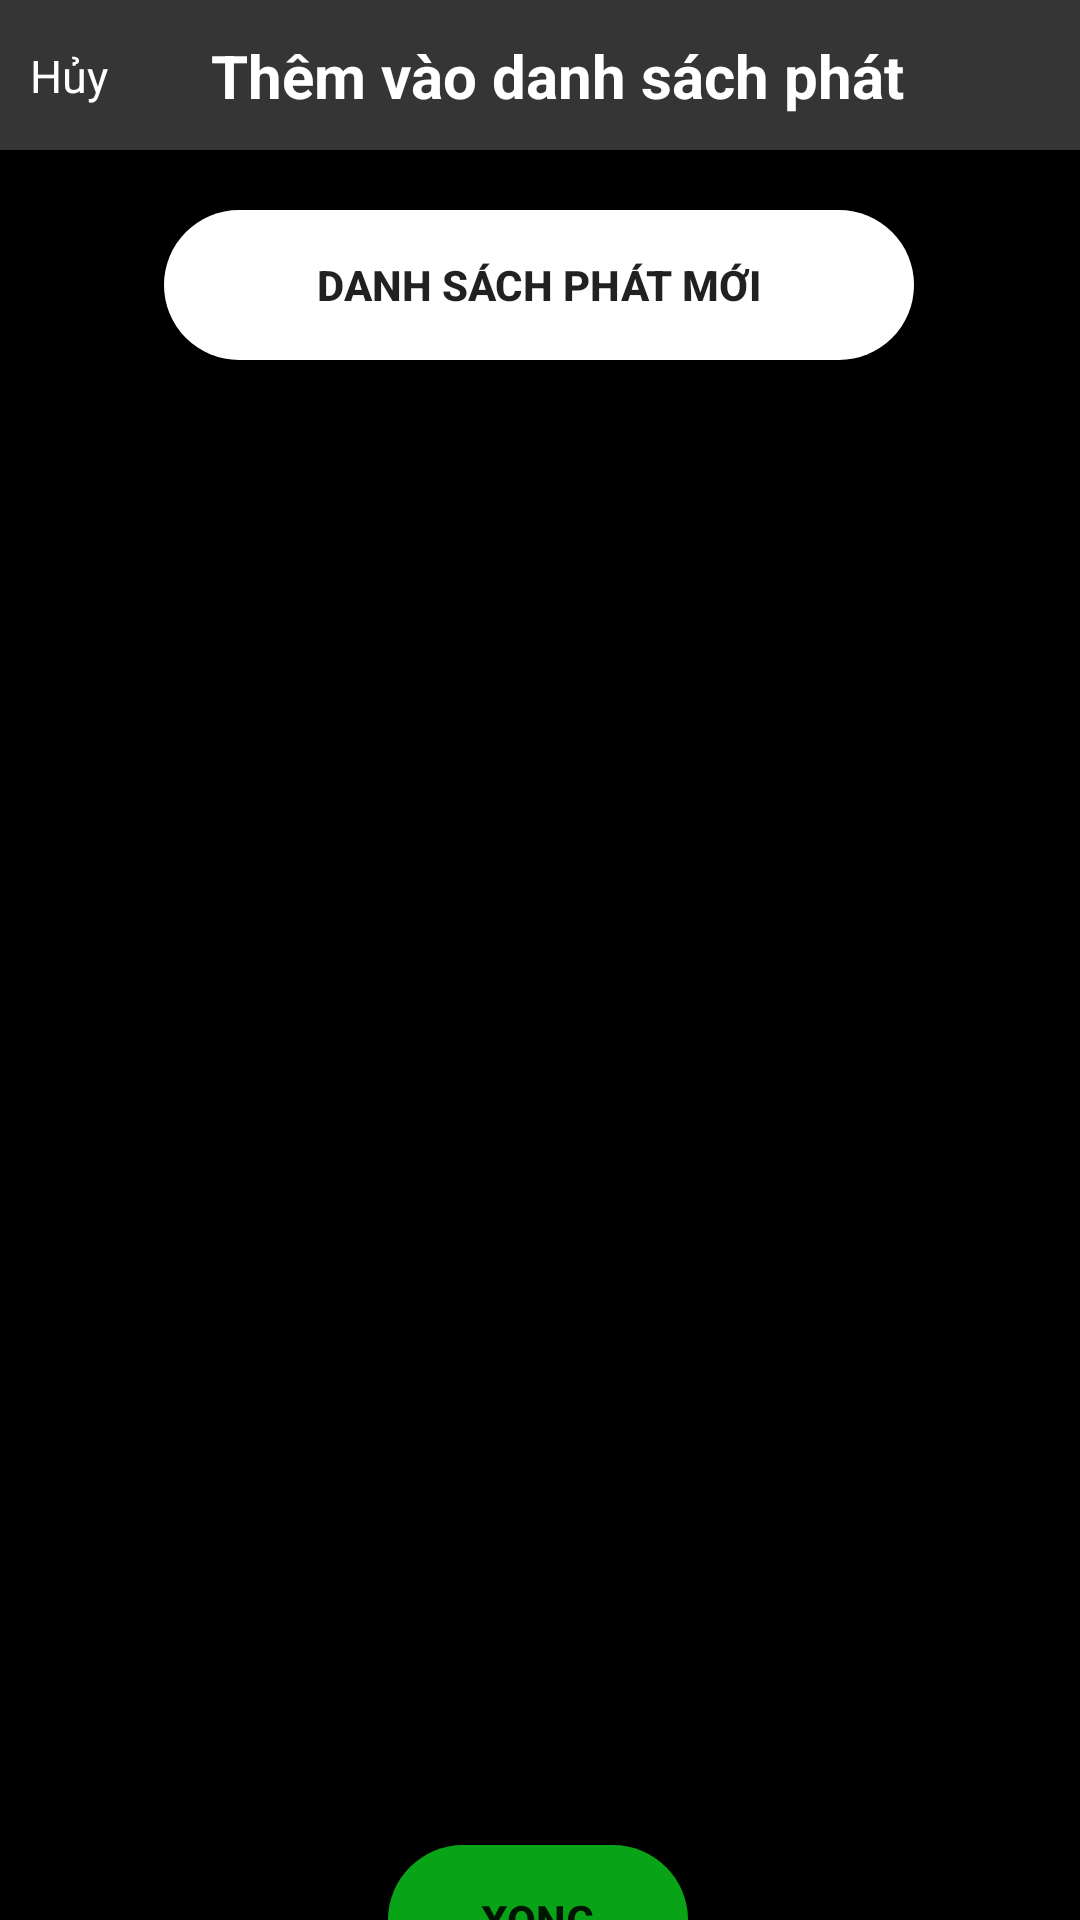

Layout XML and referenced resources for this Android screen:
<!-- AndroidManifest.xml: application theme Theme.GeminiMusicPlayer -->
<!-- res/layout/fragment__bottom_dialog__add_songs.xml -->
<?xml version="1.0" encoding="utf-8"?>
<androidx.constraintlayout.widget.ConstraintLayout xmlns:android="http://schemas.android.com/apk/res/android"
    xmlns:app="http://schemas.android.com/apk/res-auto"
    xmlns:tools="http://schemas.android.com/tools"
    android:layout_width="match_parent"
    android:layout_height="match_parent"
    tools:context=".fragment.Fragment_BottomDialog_AddSong"
    android:orientation="vertical"
    android:background="@color/black">

    <androidx.constraintlayout.widget.ConstraintLayout
        android:id="@+id/constraintLayout"
        android:layout_width="0dp"
        android:layout_height="50dp"
        android:background="#353535"
        android:paddingStart="10dp"
        app:layout_constraintEnd_toEndOf="parent"
        app:layout_constraintStart_toStartOf="parent"
        app:layout_constraintTop_toTopOf="parent">

        <TextView
            android:id="@+id/tv_cancle_addsong"
            android:layout_width="wrap_content"
            android:layout_height="wrap_content"
            android:text="Hủy"
            android:textColor="@color/white"
            android:textSize="15sp"
            app:layout_constraintBottom_toBottomOf="parent"
            app:layout_constraintStart_toStartOf="parent"
            app:layout_constraintTop_toTopOf="parent" />

        <TextView
            android:layout_width="wrap_content"
            android:layout_height="wrap_content"
            android:text="Thêm vào danh sách phát"
            android:textColor="@color/white"
            android:textSize="20sp"
            android:textStyle="bold"
            app:layout_constraintBottom_toBottomOf="parent"
            app:layout_constraintEnd_toEndOf="parent"
            app:layout_constraintHorizontal_bias="0.37"
            app:layout_constraintStart_toEndOf="@+id/tv_cancle_addsong"
            app:layout_constraintTop_toTopOf="parent" />
    </androidx.constraintlayout.widget.ConstraintLayout>

    <androidx.appcompat.widget.AppCompatButton
        android:id="@+id/btnAddPlayList"
        android:layout_width="250dp"
        android:layout_height="50dp"
        android:layout_gravity="center"
        android:layout_marginTop="20dp"
        android:background="@drawable/button_white"
        android:text="Danh sách phát mới"
        android:textStyle="bold"
        app:layout_constraintEnd_toEndOf="parent"
        app:layout_constraintHorizontal_bias="0.496"
        app:layout_constraintStart_toStartOf="parent"
        app:layout_constraintTop_toBottomOf="@+id/constraintLayout" />

    <androidx.recyclerview.widget.RecyclerView
        android:id="@+id/rcv_playlist_addSong"
        android:layout_width="0dp"
        android:layout_height="500dp"
        android:layout_marginStart="10dp"
        android:layout_marginTop="20dp"
        app:layout_constraintEnd_toEndOf="parent"
        app:layout_constraintHorizontal_bias="1.0"
        app:layout_constraintStart_toStartOf="parent"
        app:layout_constraintTop_toBottomOf="@+id/btnAddPlayList" />

    <androidx.appcompat.widget.AppCompatButton
        android:id="@+id/btnDoneAddSong"
        android:layout_width="wrap_content"
        android:layout_height="50dp"
        android:layout_gravity="center"
        android:layout_marginTop="10dp"
        android:layout_marginBottom="40dp"
        android:background="@drawable/button_signin"
        android:text="Xong"
        android:textStyle="bold"
        app:layout_constraintBottom_toBottomOf="parent"
        app:layout_constraintEnd_toEndOf="parent"
        app:layout_constraintHorizontal_bias="0.498"
        app:layout_constraintStart_toStartOf="parent"
        app:layout_constraintTop_toBottomOf="@+id/rcv_playlist_addSong" />

</androidx.constraintlayout.widget.ConstraintLayout>
<!-- resources referenced by this layout -->
<resources>
  <!-- drawable button_signin (drawable) -->
  <?xml version="1.0" encoding="utf-8"?>
  <shape xmlns:android="http://schemas.android.com/apk/res/android">
      <size android:width="100dp" android:height="10dp"/>
      <solid android:color="#09A317"/>
      <corners android:radius="1000dp"/>
  </shape>
  <!-- drawable button_white (drawable-v24) -->
  <?xml version="1.0" encoding="utf-8"?>
  <shape xmlns:android="http://schemas.android.com/apk/res/android">
      <size android:width="100dp" android:height="20dp"/>
      <solid android:color="#FFFFFF"/>
      <corners android:radius="1000dp"/>
  </shape>
  <style name="Theme.GeminiMusicPlayer" parent="Theme.MaterialComponents.DayNight.NoActionBar">
          
          <item name="colorPrimary">@color/purple_500</item>
          <item name="colorPrimaryVariant">@color/purple_700</item>
          <item name="colorOnPrimary">@color/white</item>
          
          <item name="colorSecondary">@color/teal_200</item>
          <item name="colorSecondaryVariant">@color/teal_700</item>
          <item name="colorOnSecondary">@color/black</item>
          
          <item name="android:statusBarColor">?attr/colorPrimaryVariant</item>
          
      </style>
  <!-- not gathered from this repository: default colours our renderer supplied (Android Studio template values) -->
  <color name="purple_500">#FF6200EE</color>
  <color name="purple_700">#FF3700B3</color>
  <color name="teal_200">#FF03DAC5</color>
  <color name="teal_700">#FF018786</color>
  <color name="black">#FF000000</color>
  <color name="white">#FFFFFFFF</color>
</resources>
